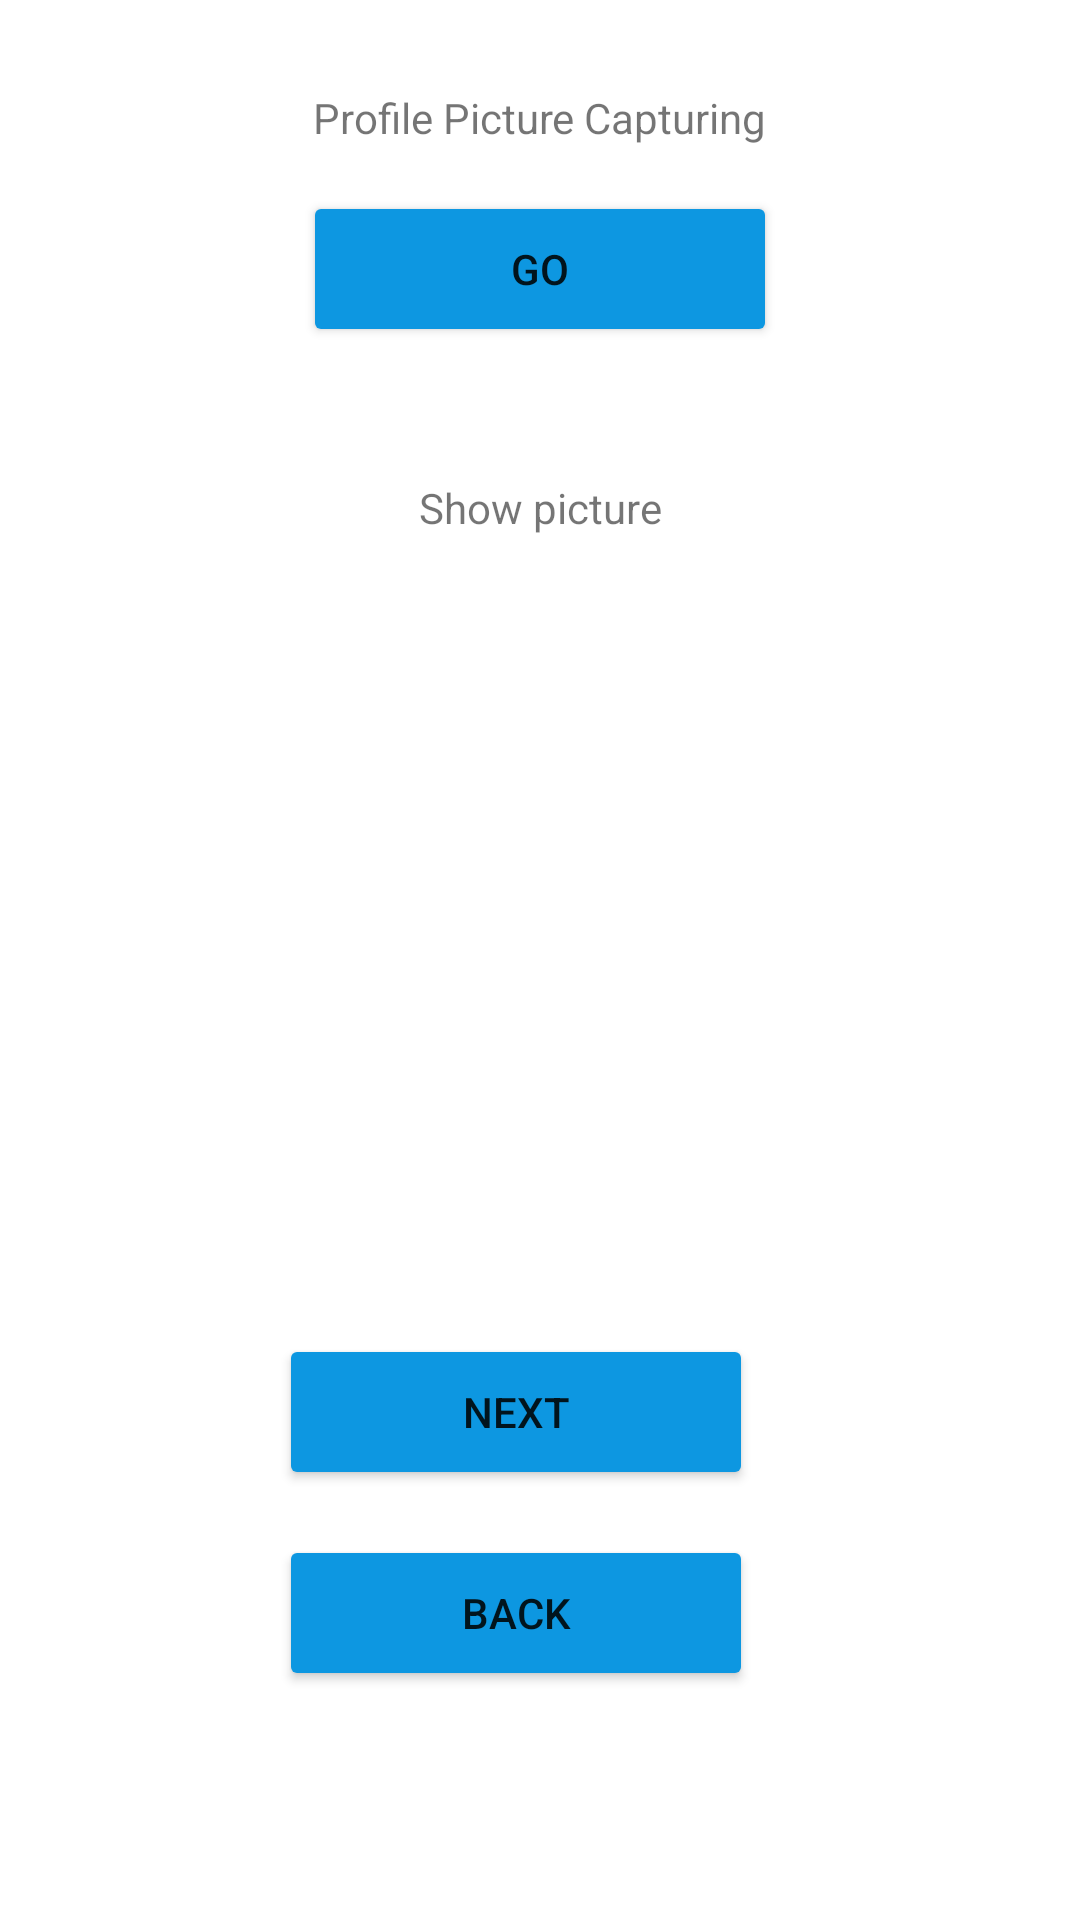

Android layout source for this screen:
<!-- AndroidManifest.xml: application theme Theme.WorkerDashboard -->
<!-- res/layout/fragment_photo.xml -->
<?xml version="1.0" encoding="utf-8"?>
<androidx.constraintlayout.widget.ConstraintLayout xmlns:android="http://schemas.android.com/apk/res/android"
    xmlns:app="http://schemas.android.com/apk/res-auto"
    xmlns:tools="http://schemas.android.com/tools"
    android:id="@+id/frameLayout10"
    android:layout_width="match_parent"
    android:layout_height="match_parent"
    tools:context=".PhotoFragment">

    <TextView
        android:id="@+id/textView33"
        android:layout_width="wrap_content"
        android:layout_height="wrap_content"
        android:text="@string/photo_header_hun"
        app:layout_constraintBottom_toBottomOf="parent"
        app:layout_constraintEnd_toEndOf="parent"
        app:layout_constraintStart_toStartOf="parent"
        app:layout_constraintTop_toTopOf="parent"
        app:layout_constraintVertical_bias="0.048" />

    <Button
        android:id="@+id/btn_photo"
        android:layout_width="158dp"
        android:layout_height="52dp"
        android:backgroundTint="@color/app_main"
        android:text="@string/button_ok_hun"
        app:layout_constraintBottom_toBottomOf="parent"
        app:layout_constraintEnd_toEndOf="parent"
        app:layout_constraintStart_toStartOf="parent"
        app:layout_constraintTop_toTopOf="parent"
        app:layout_constraintVertical_bias="0.108" />

    <Button
        android:id="@+id/btn_photonext"
        android:layout_width="158dp"
        android:layout_height="52dp"
        android:backgroundTint="@color/app_main"
        android:text="@string/button_next_hun"
        app:layout_constraintBottom_toBottomOf="parent"
        app:layout_constraintEnd_toEndOf="parent"
        app:layout_constraintHorizontal_bias="0.46"
        app:layout_constraintStart_toStartOf="parent"
        app:layout_constraintTop_toTopOf="parent"
        app:layout_constraintVertical_bias="0.756" />

    <Button
        android:id="@+id/btn_photoprev"
        android:layout_width="158dp"
        android:layout_height="52dp"
        android:backgroundTint="@color/app_main"
        android:text="@string/button_prev_hun"
        app:layout_constraintBottom_toBottomOf="parent"
        app:layout_constraintEnd_toEndOf="parent"
        app:layout_constraintHorizontal_bias="0.46"
        app:layout_constraintStart_toStartOf="parent"
        app:layout_constraintTop_toTopOf="parent"
        app:layout_constraintVertical_bias="0.87" />

    <TextView
        android:id="@+id/textView34"
        android:layout_width="wrap_content"
        android:layout_height="wrap_content"
        android:text="@string/photo_check_hun"
        app:layout_constraintBottom_toBottomOf="parent"
        app:layout_constraintEnd_toEndOf="parent"
        app:layout_constraintStart_toStartOf="parent"
        app:layout_constraintTop_toTopOf="parent"
        app:layout_constraintVertical_bias="0.257" />

    <ImageView
        android:id="@+id/imageView_photoFrag"
        android:layout_width="287dp"
        android:layout_height="277dp"
        android:scaleType="fitXY"
        android:src="@mipmap/ic_launcher"
        app:layout_constraintBottom_toBottomOf="parent"
        app:layout_constraintEnd_toEndOf="parent"
        app:layout_constraintStart_toStartOf="parent"
        app:layout_constraintTop_toTopOf="parent"
        app:layout_constraintVertical_bias="0.477" />
</androidx.constraintlayout.widget.ConstraintLayout>
<!-- resources referenced by this layout -->
<resources>
  <color name="app_main">#0D97E1</color>
  <string name="button_next_hun">Next</string>
  <string name="button_ok_hun">Go</string>
  <string name="button_prev_hun">Back</string>
  <string name="photo_check_hun">Show picture</string>
  <string name="photo_header_hun">Profile Picture Capturing</string>
  <style name="Theme.WorkerDashboard" parent="Theme.MaterialComponents.DayNight.DarkActionBar">
          
          <item name="colorPrimary">@color/app_main</item>
          <item name="colorPrimaryVariant">@color/app_main</item>
          <item name="colorOnPrimary">@color/white</item>
          
          <item name="colorSecondary">@color/teal_200</item>
          <item name="colorSecondaryVariant">@color/teal_700</item>
          <item name="colorOnSecondary">@color/black</item>
          
          <item name="android:statusBarColor">?attr/colorPrimaryVariant</item>
          
      </style>
  <color name="white">#FFFFFFFF</color>
  <color name="teal_200">#FF03DAC5</color>
  <color name="teal_700">#FF018786</color>
  <color name="black">#FF000000</color>
</resources>
